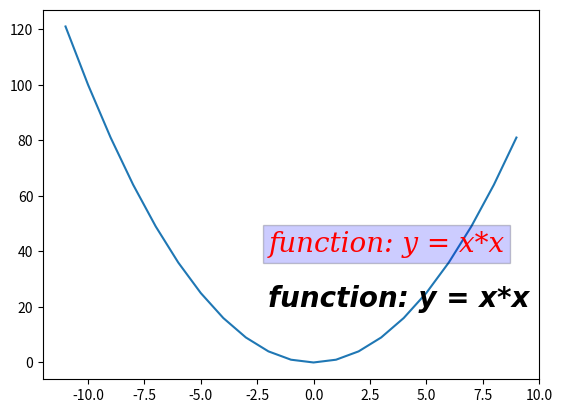

Reproduce this figure in Python.
#!/usr/bin/python
#-*-coding:utf-8-*-

import numpy as np
import matplotlib.pyplot as plt

x = np.arange(-11,10,1)
y = x*x
plt.plot(x,y)

plt.text(-2,40,'function: y = x*x',
         family = 'serif',size = 20,color='r',style ='italic',weight=0,
         bbox = dict(facecolor = 'b',alpha =0.2)
         )

plt.text(-2,20,'function: y = x*x',
         family ='fantasy',size=20,style = 'oblique',weight=1000
         )

plt.show()